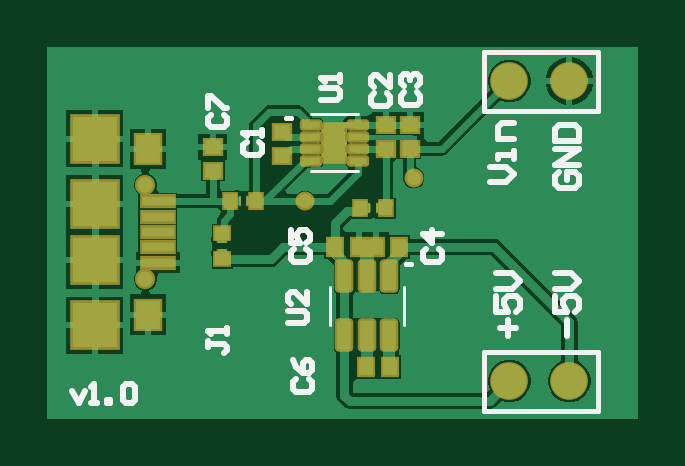
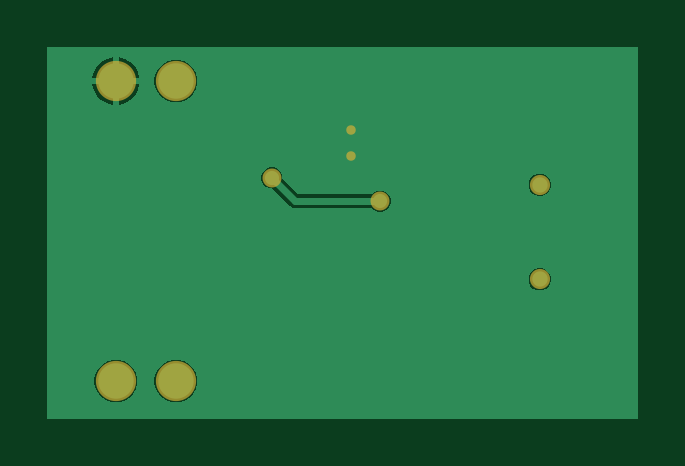
Circuit board: 9 layer files. Board 25.0 x 15.8 mm.
- bottom_copper: OpAmp_PSU_01.GBL (3924 bytes)
- bottom_silk: OpAmp_PSU_01.GBO (268 bytes)
- paste: OpAmp_PSU_01.GBP (364 bytes)
- bottom_mask: OpAmp_PSU_01.GBS (656 bytes)
- outline: OpAmp_PSU_01.GM1 (271 bytes)
- top_copper: OpAmp_PSU_01.GTL (14142 bytes)
- top_silk: OpAmp_PSU_01.GTO (4053 bytes)
- paste: OpAmp_PSU_01.GTP (2225 bytes)
- top_mask: OpAmp_PSU_01.GTS (2759 bytes)

=== bottom_copper: OpAmp_PSU_01.GBL ===
G04*
G04 #@! TF.GenerationSoftware,Altium Limited,Altium Designer,21.2.0 (30)*
G04*
G04 Layer_Physical_Order=2*
G04 Layer_Color=16711680*
%FSLAX25Y25*%
%MOIN*%
G70*
G04*
G04 #@! TF.SameCoordinates,97C633C7-0035-430A-B59B-8A352E4D0A73*
G04*
G04*
G04 #@! TF.FilePolarity,Positive*
G04*
G01*
G75*
%ADD17C,0.05906*%
%ADD36C,0.01575*%
%ADD42C,0.01102*%
%ADD49C,0.02559*%
%ADD50C,0.04016*%
%ADD51C,0.02362*%
G36*
X98425Y-0D02*
X0D01*
Y62008D01*
X98425D01*
Y-0D01*
D02*
G37*
%LPC*%
G36*
X87528Y60213D02*
X87508D01*
Y56760D01*
X90961D01*
Y56780D01*
X90691Y57785D01*
X90171Y58687D01*
X89435Y59423D01*
X88534Y59943D01*
X87528Y60213D01*
D02*
G37*
G36*
X86508D02*
X86488D01*
X85482Y59943D01*
X84581Y59423D01*
X83845Y58687D01*
X83324Y57785D01*
X83055Y56780D01*
Y56760D01*
X86508D01*
Y60213D01*
D02*
G37*
G36*
X77474Y59803D02*
X76541D01*
X75640Y59562D01*
X74832Y59095D01*
X74173Y58435D01*
X73706Y57627D01*
X73465Y56726D01*
Y55793D01*
X73706Y54892D01*
X74173Y54084D01*
X74832Y53425D01*
X75640Y52958D01*
X76541Y52716D01*
X77474D01*
X78376Y52958D01*
X79184Y53425D01*
X79843Y54084D01*
X80310Y54892D01*
X80551Y55793D01*
Y56726D01*
X80310Y57627D01*
X79843Y58435D01*
X79184Y59095D01*
X78376Y59562D01*
X77474Y59803D01*
D02*
G37*
G36*
X90961Y55760D02*
X87508D01*
Y52307D01*
X87528D01*
X88534Y52576D01*
X89435Y53097D01*
X90171Y53833D01*
X90691Y54734D01*
X90961Y55739D01*
Y55760D01*
D02*
G37*
G36*
X86508D02*
X83055D01*
Y55739D01*
X83324Y54734D01*
X83845Y53833D01*
X84581Y53097D01*
X85482Y52576D01*
X86488Y52307D01*
X86508D01*
Y55760D01*
D02*
G37*
G36*
X61376Y41929D02*
X60671D01*
X60020Y41659D01*
X59522Y41161D01*
X59252Y40510D01*
Y40032D01*
X56604Y37385D01*
X44255D01*
X43917Y37722D01*
X43266Y37992D01*
X42561D01*
X41910Y37722D01*
X41412Y37224D01*
X41142Y36573D01*
Y35868D01*
X41412Y35217D01*
X41910Y34718D01*
X42561Y34449D01*
X43266D01*
X43917Y34718D01*
X44255Y35056D01*
X57087D01*
X57532Y35145D01*
X57910Y35397D01*
X60898Y38386D01*
X61376D01*
X62027Y38655D01*
X62525Y39154D01*
X62795Y39805D01*
Y40510D01*
X62525Y41161D01*
X62027Y41659D01*
X61376Y41929D01*
D02*
G37*
G36*
X16711Y40846D02*
X15967D01*
X15280Y40561D01*
X14754Y40035D01*
X14469Y39348D01*
Y38604D01*
X14754Y37917D01*
X15280Y37391D01*
X15967Y37106D01*
X16711D01*
X17398Y37391D01*
X17924Y37917D01*
X18209Y38604D01*
Y39348D01*
X17924Y40035D01*
X17398Y40561D01*
X16711Y40846D01*
D02*
G37*
G36*
Y25098D02*
X15967D01*
X15280Y24813D01*
X14754Y24287D01*
X14469Y23600D01*
Y22856D01*
X14754Y22169D01*
X15280Y21643D01*
X15967Y21358D01*
X16711D01*
X17398Y21643D01*
X17924Y22169D01*
X18209Y22856D01*
Y23600D01*
X17924Y24287D01*
X17398Y24813D01*
X16711Y25098D01*
D02*
G37*
G36*
X87474Y9803D02*
X86541D01*
X85640Y9562D01*
X84832Y9095D01*
X84172Y8435D01*
X83706Y7627D01*
X83465Y6726D01*
Y5793D01*
X83706Y4892D01*
X84172Y4084D01*
X84832Y3424D01*
X85640Y2958D01*
X86541Y2716D01*
X87474D01*
X88376Y2958D01*
X89183Y3424D01*
X89843Y4084D01*
X90310Y4892D01*
X90551Y5793D01*
Y6726D01*
X90310Y7627D01*
X89843Y8435D01*
X89183Y9095D01*
X88376Y9562D01*
X87474Y9803D01*
D02*
G37*
G36*
X77474D02*
X76541D01*
X75640Y9562D01*
X74832Y9095D01*
X74173Y8435D01*
X73706Y7627D01*
X73465Y6726D01*
Y5793D01*
X73706Y4892D01*
X74173Y4084D01*
X74832Y3424D01*
X75640Y2958D01*
X76541Y2716D01*
X77474D01*
X78376Y2958D01*
X79184Y3424D01*
X79843Y4084D01*
X80310Y4892D01*
X80551Y5793D01*
Y6726D01*
X80310Y7627D01*
X79843Y8435D01*
X79184Y9095D01*
X78376Y9562D01*
X77474Y9803D01*
D02*
G37*
%LPD*%
D17*
X77008Y56260D02*
D03*
X87008D02*
D03*
X77008Y6260D02*
D03*
X87008D02*
D03*
D36*
X47835Y48130D02*
D03*
Y43799D02*
D03*
X58071Y18504D02*
D03*
X45276Y51968D02*
D03*
X50754Y51982D02*
D03*
X47835Y51835D02*
D03*
X44541Y40674D02*
D03*
X47753Y40645D02*
D03*
X55118Y18504D02*
D03*
X52165D02*
D03*
D42*
X57087Y36220D02*
X61024Y40157D01*
X42913Y36220D02*
X57087D01*
D49*
X16339Y38976D02*
D03*
Y23228D02*
D03*
D50*
X77008Y56260D02*
D03*
X87008D02*
D03*
X77008Y6260D02*
D03*
X87008D02*
D03*
D51*
X61024Y40157D02*
D03*
X42913Y36220D02*
D03*
M02*

=== bottom_silk: OpAmp_PSU_01.GBO ===
G04*
G04 #@! TF.GenerationSoftware,Altium Limited,Altium Designer,21.2.0 (30)*
G04*
G04 Layer_Color=65280*
%FSLAX25Y25*%
%MOIN*%
G70*
G04*
G04 #@! TF.SameCoordinates,97C633C7-0035-430A-B59B-8A352E4D0A73*
G04*
G04*
G04 #@! TF.FilePolarity,Positive*
G04*
G01*
G75*
M02*

=== paste: OpAmp_PSU_01.GBP ===
G04*
G04 #@! TF.GenerationSoftware,Altium Limited,Altium Designer,21.2.0 (30)*
G04*
G04 Layer_Color=128*
%FSLAX25Y25*%
%MOIN*%
G70*
G04*
G04 #@! TF.SameCoordinates,97C633C7-0035-430A-B59B-8A352E4D0A73*
G04*
G04*
G04 #@! TF.FilePolarity,Positive*
G04*
G01*
G75*
%ADD17C,0.05906*%
D17*
X77008Y56260D02*
D03*
X87008D02*
D03*
X77008Y6260D02*
D03*
X87008D02*
D03*
M02*

=== bottom_mask: OpAmp_PSU_01.GBS ===
G04*
G04 #@! TF.GenerationSoftware,Altium Limited,Altium Designer,21.2.0 (30)*
G04*
G04 Layer_Color=16711935*
%FSLAX25Y25*%
%MOIN*%
G70*
G04*
G04 #@! TF.SameCoordinates,97C633C7-0035-430A-B59B-8A352E4D0A73*
G04*
G04*
G04 #@! TF.FilePolarity,Negative*
G04*
G01*
G75*
%ADD36C,0.01575*%
%ADD37C,0.03359*%
%ADD38C,0.04816*%
%ADD39C,0.03162*%
%ADD52C,0.06706*%
D36*
X47835Y48130D02*
D03*
Y43799D02*
D03*
D37*
X16339Y38976D02*
D03*
Y23228D02*
D03*
D38*
X77008Y56260D02*
D03*
X87008D02*
D03*
X77008Y6260D02*
D03*
X87008D02*
D03*
D39*
X61024Y40157D02*
D03*
X42913Y36220D02*
D03*
D52*
X77008Y56260D02*
D03*
X87008D02*
D03*
X77008Y6260D02*
D03*
X87008D02*
D03*
M02*

=== outline: OpAmp_PSU_01.GM1 ===
G04*
G04 #@! TF.GenerationSoftware,Altium Limited,Altium Designer,21.2.0 (30)*
G04*
G04 Layer_Color=16711935*
%FSLAX25Y25*%
%MOIN*%
G70*
G04*
G04 #@! TF.SameCoordinates,97C633C7-0035-430A-B59B-8A352E4D0A73*
G04*
G04*
G04 #@! TF.FilePolarity,Positive*
G04*
G01*
G75*
M02*

=== top_copper: OpAmp_PSU_01.GTL (14142 bytes, source omitted) ===
=== top_silk: OpAmp_PSU_01.GTO ===
G04*
G04 #@! TF.GenerationSoftware,Altium Limited,Altium Designer,21.2.0 (30)*
G04*
G04 Layer_Color=65535*
%FSLAX25Y25*%
%MOIN*%
G70*
G04*
G04 #@! TF.SameCoordinates,97C633C7-0035-430A-B59B-8A352E4D0A73*
G04*
G04*
G04 #@! TF.FilePolarity,Positive*
G04*
G01*
G75*
%ADD10C,0.00787*%
%ADD11C,0.00500*%
%ADD12C,0.01000*%
D10*
X40585Y50077D02*
X39797D01*
X40585D01*
X60532Y25689D02*
X59744D01*
X60532D01*
X72756Y61181D02*
X91772D01*
X72756Y51339D02*
Y61181D01*
Y51339D02*
X91772D01*
Y61181D01*
X72756Y11181D02*
X91772D01*
X72756Y1339D02*
Y11181D01*
Y1339D02*
X91772D01*
Y11181D01*
D11*
X43898Y50728D02*
X51772D01*
X43898Y41201D02*
X51772D01*
X47106Y15650D02*
Y21949D01*
X59390Y15650D02*
Y21949D01*
D12*
X27297Y50656D02*
X26772Y50132D01*
Y49082D01*
X27297Y48557D01*
X29396D01*
X29921Y49082D01*
Y50132D01*
X29396Y50656D01*
X26772Y51706D02*
Y53805D01*
X27297D01*
X29396Y51706D01*
X29921D01*
X4150Y4674D02*
X5199Y2575D01*
X6249Y4674D01*
X7298Y2575D02*
X8348D01*
X7823D01*
Y5723D01*
X7298Y5199D01*
X9922Y2575D02*
Y3100D01*
X10447D01*
Y2575D01*
X9922D01*
X12546Y5199D02*
X13071Y5723D01*
X14120D01*
X14645Y5199D01*
Y3100D01*
X14120Y2575D01*
X13071D01*
X12546Y3100D01*
Y5199D01*
X76757Y13795D02*
Y16419D01*
X75445Y15107D02*
X78068D01*
X74789Y20355D02*
Y17731D01*
X76757D01*
X76101Y19043D01*
Y19699D01*
X76757Y20355D01*
X78068D01*
X78724Y19699D01*
Y18387D01*
X78068Y17731D01*
X74789Y21667D02*
X77412D01*
X78724Y22979D01*
X77412Y24291D01*
X74789D01*
X86599Y13795D02*
Y16419D01*
X84631Y20355D02*
Y17731D01*
X86599D01*
X85943Y19043D01*
Y19699D01*
X86599Y20355D01*
X87911D01*
X88567Y19699D01*
Y18387D01*
X87911Y17731D01*
X84631Y21667D02*
X87255D01*
X88567Y22979D01*
X87255Y24291D01*
X84631D01*
X73804Y39386D02*
X76428D01*
X77740Y40698D01*
X76428Y42010D01*
X73804D01*
X77740Y43322D02*
Y44633D01*
Y43977D01*
X75116D01*
Y43322D01*
X77740Y46601D02*
X75116D01*
Y48569D01*
X75772Y49225D01*
X77740D01*
X85287Y41025D02*
X84631Y40369D01*
Y39057D01*
X85287Y38402D01*
X87911D01*
X88567Y39057D01*
Y40369D01*
X87911Y41025D01*
X86599D01*
Y39713D01*
X88567Y42337D02*
X84631D01*
X88567Y44961D01*
X84631D01*
Y46273D02*
X88567D01*
Y48241D01*
X87911Y48897D01*
X85287D01*
X84631Y48241D01*
Y46273D01*
X40158Y15880D02*
X42782D01*
X43307Y16405D01*
Y17454D01*
X42782Y17979D01*
X40158D01*
X43307Y21128D02*
Y19029D01*
X41208Y21128D01*
X40683D01*
X40158Y20603D01*
Y19554D01*
X40683Y19029D01*
X45670Y53019D02*
X48294D01*
X48818Y53544D01*
Y54593D01*
X48294Y55118D01*
X45670D01*
X48818Y56168D02*
Y57217D01*
Y56692D01*
X45670D01*
X46194Y56168D01*
X26772Y12992D02*
Y11943D01*
Y12467D01*
X29396D01*
X29921Y11943D01*
Y11418D01*
X29396Y10893D01*
X29921Y14042D02*
Y15091D01*
Y14566D01*
X26772D01*
X27297Y14042D01*
X41470Y6562D02*
X40945Y6037D01*
Y4988D01*
X41470Y4463D01*
X43569D01*
X44094Y4988D01*
Y6037D01*
X43569Y6562D01*
X40945Y9710D02*
X41470Y8661D01*
X42520Y7611D01*
X43569D01*
X44094Y8136D01*
Y9186D01*
X43569Y9710D01*
X43044D01*
X42520Y9186D01*
Y7611D01*
X41076Y28215D02*
X40552Y27691D01*
Y26641D01*
X41076Y26116D01*
X43176D01*
X43700Y26641D01*
Y27691D01*
X43176Y28215D01*
X40552Y31364D02*
Y29265D01*
X42126D01*
X41601Y30314D01*
Y30839D01*
X42126Y31364D01*
X43176D01*
X43700Y30839D01*
Y29790D01*
X43176Y29265D01*
X63124Y28215D02*
X62599Y27691D01*
Y26641D01*
X63124Y26116D01*
X65223D01*
X65747Y26641D01*
Y27691D01*
X65223Y28215D01*
X65747Y30839D02*
X62599D01*
X64173Y29265D01*
Y31364D01*
X59458Y54361D02*
X58933Y53836D01*
Y52786D01*
X59458Y52262D01*
X61557D01*
X62081Y52786D01*
Y53836D01*
X61557Y54361D01*
X59458Y55410D02*
X58933Y55935D01*
Y56984D01*
X59458Y57509D01*
X59982D01*
X60507Y56984D01*
Y56460D01*
Y56984D01*
X61032Y57509D01*
X61557D01*
X62081Y56984D01*
Y55935D01*
X61557Y55410D01*
X54462Y54200D02*
X53938Y53675D01*
Y52625D01*
X54462Y52101D01*
X56561D01*
X57086Y52625D01*
Y53675D01*
X56561Y54200D01*
X57086Y57348D02*
Y55249D01*
X54987Y57348D01*
X54462D01*
X53938Y56823D01*
Y55774D01*
X54462Y55249D01*
X33202Y46063D02*
X32678Y45538D01*
Y44489D01*
X33202Y43964D01*
X35302D01*
X35826Y44489D01*
Y45538D01*
X35302Y46063D01*
X35826Y47113D02*
Y48162D01*
Y47637D01*
X32678D01*
X33202Y47113D01*
M02*

=== paste: OpAmp_PSU_01.GTP ===
G04*
G04 #@! TF.GenerationSoftware,Altium Limited,Altium Designer,21.2.0 (30)*
G04*
G04 Layer_Color=8421504*
%FSLAX25Y25*%
%MOIN*%
G70*
G04*
G04 #@! TF.SameCoordinates,97C633C7-0035-430A-B59B-8A352E4D0A73*
G04*
G04*
G04 #@! TF.FilePolarity,Positive*
G04*
G01*
G75*
%ADD13R,0.01968X0.02362*%
%ADD14R,0.02362X0.01968*%
G04:AMPARAMS|DCode=15|XSize=29.13mil|YSize=11.02mil|CornerRadius=1.38mil|HoleSize=0mil|Usage=FLASHONLY|Rotation=0.000|XOffset=0mil|YOffset=0mil|HoleType=Round|Shape=RoundedRectangle|*
%AMROUNDEDRECTD15*
21,1,0.02913,0.00827,0,0,0.0*
21,1,0.02638,0.01102,0,0,0.0*
1,1,0.00276,0.01319,-0.00413*
1,1,0.00276,-0.01319,-0.00413*
1,1,0.00276,-0.01319,0.00413*
1,1,0.00276,0.01319,0.00413*
%
%ADD15ROUNDEDRECTD15*%
G04:AMPARAMS|DCode=16|XSize=47.64mil|YSize=22.84mil|CornerRadius=2.85mil|HoleSize=0mil|Usage=FLASHONLY|Rotation=270.000|XOffset=0mil|YOffset=0mil|HoleType=Round|Shape=RoundedRectangle|*
%AMROUNDEDRECTD16*
21,1,0.04764,0.01713,0,0,270.0*
21,1,0.04193,0.02284,0,0,270.0*
1,1,0.00571,-0.00856,-0.02097*
1,1,0.00571,-0.00856,0.02097*
1,1,0.00571,0.00856,0.02097*
1,1,0.00571,0.00856,-0.02097*
%
%ADD16ROUNDEDRECTD16*%
%ADD17C,0.05906*%
%ADD18R,0.02756X0.02362*%
%ADD19R,0.02362X0.02756*%
%ADD20R,0.03937X0.04724*%
%ADD21R,0.05315X0.01575*%
%ADD22R,0.07480X0.07480*%
D13*
X56496Y35039D02*
D03*
X52165D02*
D03*
X34843Y36220D02*
D03*
X30512D02*
D03*
D14*
X29134Y30906D02*
D03*
Y26575D02*
D03*
D15*
X43957Y48917D02*
D03*
Y46949D02*
D03*
Y44980D02*
D03*
Y43012D02*
D03*
X51713D02*
D03*
Y44980D02*
D03*
Y46949D02*
D03*
Y48917D02*
D03*
D16*
X49508Y13858D02*
D03*
X53248D02*
D03*
X56988D02*
D03*
X49508Y23740D02*
D03*
X53248D02*
D03*
X56988D02*
D03*
D17*
X77008Y56260D02*
D03*
X87008D02*
D03*
X77008Y6260D02*
D03*
X87008D02*
D03*
D18*
X39092Y47720D02*
D03*
Y43783D02*
D03*
X56415Y48902D02*
D03*
Y44965D02*
D03*
X60352Y48902D02*
D03*
Y44965D02*
D03*
X27559Y45276D02*
D03*
Y41339D02*
D03*
D19*
X54724Y28642D02*
D03*
X58661D02*
D03*
X51870D02*
D03*
X47933D02*
D03*
X57087Y8563D02*
D03*
X53150D02*
D03*
D20*
X16733Y17322D02*
D03*
Y44881D02*
D03*
D21*
X18406Y36220D02*
D03*
Y33661D02*
D03*
Y31102D02*
D03*
Y28543D02*
D03*
Y25984D02*
D03*
D22*
X7874Y46653D02*
D03*
Y15551D02*
D03*
Y35826D02*
D03*
Y26378D02*
D03*
M02*

=== top_mask: OpAmp_PSU_01.GTS ===
G04*
G04 #@! TF.GenerationSoftware,Altium Limited,Altium Designer,21.2.0 (30)*
G04*
G04 Layer_Color=8388736*
%FSLAX25Y25*%
%MOIN*%
G70*
G04*
G04 #@! TF.SameCoordinates,97C633C7-0035-430A-B59B-8A352E4D0A73*
G04*
G04*
G04 #@! TF.FilePolarity,Negative*
G04*
G01*
G75*
%ADD23R,0.00473X0.01744*%
%ADD24R,0.01744X0.00473*%
%ADD25R,0.02769X0.03162*%
%ADD26R,0.03162X0.02769*%
G04:AMPARAMS|DCode=27|XSize=37.13mil|YSize=19.02mil|CornerRadius=5.38mil|HoleSize=0mil|Usage=FLASHONLY|Rotation=0.000|XOffset=0mil|YOffset=0mil|HoleType=Round|Shape=RoundedRectangle|*
%AMROUNDEDRECTD27*
21,1,0.03713,0.00827,0,0,0.0*
21,1,0.02638,0.01902,0,0,0.0*
1,1,0.01076,0.01319,-0.00413*
1,1,0.01076,-0.01319,-0.00413*
1,1,0.01076,-0.01319,0.00413*
1,1,0.01076,0.01319,0.00413*
%
%ADD27ROUNDEDRECTD27*%
%ADD28R,0.04343X0.07099*%
G04:AMPARAMS|DCode=29|XSize=55.64mil|YSize=30.84mil|CornerRadius=6.85mil|HoleSize=0mil|Usage=FLASHONLY|Rotation=270.000|XOffset=0mil|YOffset=0mil|HoleType=Round|Shape=RoundedRectangle|*
%AMROUNDEDRECTD29*
21,1,0.05564,0.01713,0,0,270.0*
21,1,0.04193,0.03084,0,0,270.0*
1,1,0.01371,-0.00856,-0.02097*
1,1,0.01371,-0.00856,0.02097*
1,1,0.01371,0.00856,0.02097*
1,1,0.01371,0.00856,-0.02097*
%
%ADD29ROUNDEDRECTD29*%
%ADD30C,0.06299*%
%ADD31R,0.03556X0.03162*%
%ADD32R,0.03162X0.03556*%
%ADD33R,0.04737X0.05524*%
%ADD34R,0.06115X0.02375*%
%ADD35R,0.08280X0.08280*%
%ADD36C,0.01575*%
%ADD37C,0.03359*%
%ADD38C,0.04816*%
%ADD39C,0.03162*%
D23*
X53665Y35060D02*
D03*
X54989Y35043D02*
D03*
X32019Y36217D02*
D03*
X33343Y36200D02*
D03*
D24*
X29114Y28075D02*
D03*
X29131Y29398D02*
D03*
D25*
X56496Y35039D02*
D03*
X52165D02*
D03*
X34843Y36220D02*
D03*
X30512D02*
D03*
D26*
X29134Y30906D02*
D03*
Y26575D02*
D03*
D27*
X43957Y48917D02*
D03*
Y46949D02*
D03*
Y44980D02*
D03*
Y43012D02*
D03*
X51713D02*
D03*
Y44980D02*
D03*
Y46949D02*
D03*
Y48917D02*
D03*
D28*
X47835Y45965D02*
D03*
D29*
X49508Y13858D02*
D03*
X53248D02*
D03*
X56988D02*
D03*
X49508Y23740D02*
D03*
X53248D02*
D03*
X56988D02*
D03*
D30*
X77008Y56260D02*
D03*
X87008D02*
D03*
X77008Y6260D02*
D03*
X87008D02*
D03*
D31*
X39092Y47720D02*
D03*
Y43783D02*
D03*
X56415Y48902D02*
D03*
Y44965D02*
D03*
X60352Y48902D02*
D03*
Y44965D02*
D03*
X27559Y45276D02*
D03*
Y41339D02*
D03*
D32*
X54724Y28642D02*
D03*
X58661D02*
D03*
X51870D02*
D03*
X47933D02*
D03*
X57087Y8563D02*
D03*
X53150D02*
D03*
D33*
X16733Y17322D02*
D03*
Y44881D02*
D03*
D34*
X18406Y36220D02*
D03*
Y33661D02*
D03*
Y31102D02*
D03*
Y28543D02*
D03*
Y25984D02*
D03*
D35*
X7874Y46653D02*
D03*
Y15551D02*
D03*
Y35826D02*
D03*
Y26378D02*
D03*
D36*
X47835Y48130D02*
D03*
Y43799D02*
D03*
D37*
X16339Y38976D02*
D03*
Y23228D02*
D03*
D38*
X77008Y56260D02*
D03*
X87008D02*
D03*
X77008Y6260D02*
D03*
X87008D02*
D03*
D39*
X61024Y40157D02*
D03*
X42913Y36220D02*
D03*
M02*

